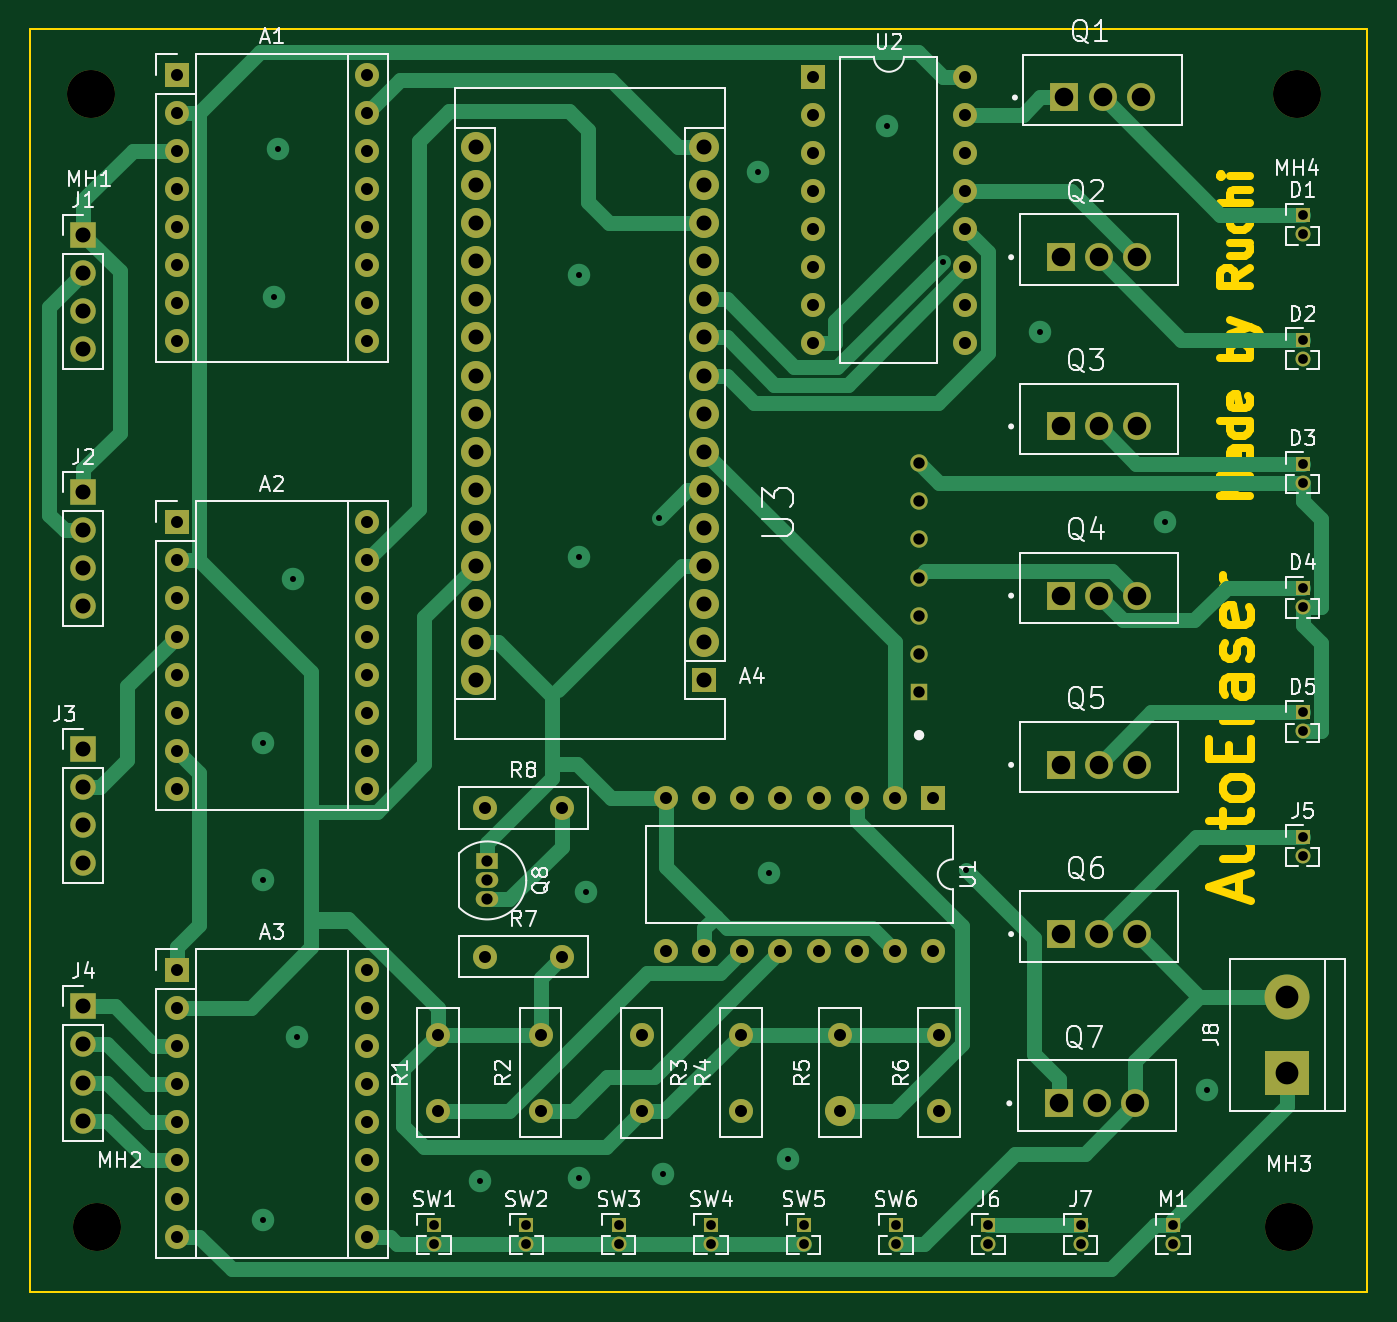
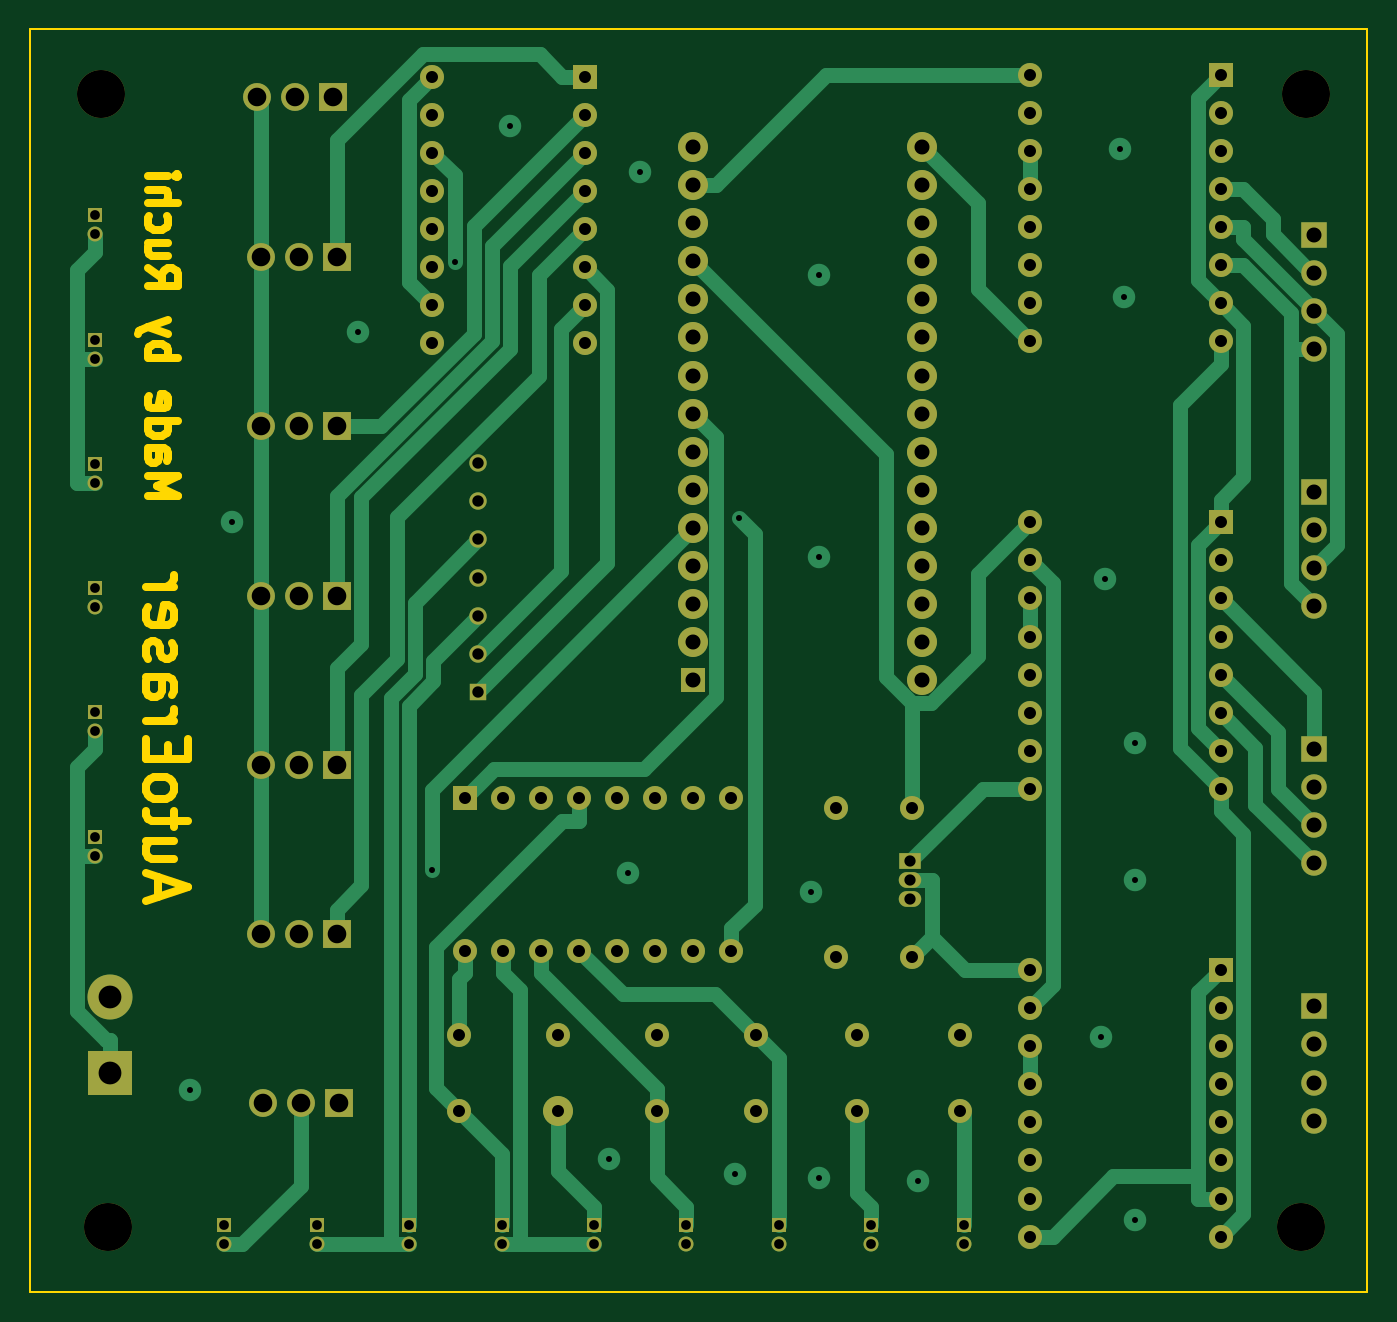
Circuit board: 10 layer files. Board 89.2 x 84.2 mm.
- bottom_copper: WB-B_Cu.gbr (24905 bytes)
- bottom_mask: WB-B_Mask.gbr (6876 bytes)
- paste: WB-B_Paste.gbr (463 bytes)
- bottom_silk: WB-B_Silkscreen.gbr (464 bytes)
- outline: WB-Edge_Cuts.gbr (5774 bytes)
- top_copper: WB-F_Cu.gbr (24525 bytes)
- top_mask: WB-F_Mask.gbr (6876 bytes)
- paste: WB-F_Paste.gbr (463 bytes)
- top_silk: WB-F_Silkscreen.gbr (42078 bytes)
- drill: WB.drl (4128 bytes)

=== bottom_copper: WB-B_Cu.gbr (24905 bytes, source omitted) ===
=== bottom_mask: WB-B_Mask.gbr (6876 bytes, source omitted) ===
=== paste: WB-B_Paste.gbr ===
%TF.GenerationSoftware,KiCad,Pcbnew,(6.0.6-0)*%
%TF.CreationDate,2022-11-10T09:38:14+09:00*%
%TF.ProjectId,WB,57422e6b-6963-4616-945f-706362585858,rev?*%
%TF.SameCoordinates,PX8ecbe88PY65dbed8*%
%TF.FileFunction,Paste,Bot*%
%TF.FilePolarity,Positive*%
%FSLAX46Y46*%
G04 Gerber Fmt 4.6, Leading zero omitted, Abs format (unit mm)*
G04 Created by KiCad (PCBNEW (6.0.6-0)) date 2022-11-10 09:38:14*
%MOMM*%
%LPD*%
G01*
G04 APERTURE LIST*
G04 APERTURE END LIST*
M02*

=== bottom_silk: WB-B_Silkscreen.gbr ===
%TF.GenerationSoftware,KiCad,Pcbnew,(6.0.6-0)*%
%TF.CreationDate,2022-11-10T09:38:14+09:00*%
%TF.ProjectId,WB,57422e6b-6963-4616-945f-706362585858,rev?*%
%TF.SameCoordinates,PX8ecbe88PY65dbed8*%
%TF.FileFunction,Legend,Bot*%
%TF.FilePolarity,Positive*%
%FSLAX46Y46*%
G04 Gerber Fmt 4.6, Leading zero omitted, Abs format (unit mm)*
G04 Created by KiCad (PCBNEW (6.0.6-0)) date 2022-11-10 09:38:14*
%MOMM*%
%LPD*%
G01*
G04 APERTURE LIST*
G04 APERTURE END LIST*
M02*

=== outline: WB-Edge_Cuts.gbr ===
%TF.GenerationSoftware,KiCad,Pcbnew,(6.0.6-0)*%
%TF.CreationDate,2022-11-10T09:38:14+09:00*%
%TF.ProjectId,WB,57422e6b-6963-4616-945f-706362585858,rev?*%
%TF.SameCoordinates,PX8ecbe88PY65dbed8*%
%TF.FileFunction,Profile,NP*%
%FSLAX46Y46*%
G04 Gerber Fmt 4.6, Leading zero omitted, Abs format (unit mm)*
G04 Created by KiCad (PCBNEW (6.0.6-0)) date 2022-11-10 09:38:14*
%MOMM*%
%LPD*%
G01*
G04 APERTURE LIST*
%TA.AperFunction,Profile*%
%ADD10C,0.100000*%
%TD*%
%ADD11C,0.500000*%
G04 APERTURE END LIST*
D10*
X89154000Y0D02*
X0Y0D01*
X0Y0D02*
X0Y84201000D01*
X0Y84201000D02*
X89154000Y84201000D01*
X89154000Y84201000D02*
X89154000Y0D01*
D11*
X80603666Y26357000D02*
X80603666Y27690334D01*
X81403666Y26090334D02*
X78603666Y27023667D01*
X81403666Y27957000D01*
X79537000Y30090334D02*
X81403666Y30090334D01*
X79537000Y28890334D02*
X81003666Y28890334D01*
X81270333Y29023667D01*
X81403666Y29290334D01*
X81403666Y29690334D01*
X81270333Y29957000D01*
X81137000Y30090334D01*
X79537000Y31023667D02*
X79537000Y32090334D01*
X78603666Y31423667D02*
X81003666Y31423667D01*
X81270333Y31557000D01*
X81403666Y31823667D01*
X81403666Y32090334D01*
X81403666Y33423667D02*
X81270333Y33157000D01*
X81137000Y33023667D01*
X80870333Y32890334D01*
X80070333Y32890334D01*
X79803666Y33023667D01*
X79670333Y33157000D01*
X79537000Y33423667D01*
X79537000Y33823667D01*
X79670333Y34090334D01*
X79803666Y34223667D01*
X80070333Y34357000D01*
X80870333Y34357000D01*
X81137000Y34223667D01*
X81270333Y34090334D01*
X81403666Y33823667D01*
X81403666Y33423667D01*
X79937000Y35557000D02*
X79937000Y36490334D01*
X81403666Y36890334D02*
X81403666Y35557000D01*
X78603666Y35557000D01*
X78603666Y36890334D01*
X81403666Y38090334D02*
X79537000Y38090334D01*
X80070333Y38090334D02*
X79803666Y38223667D01*
X79670333Y38357000D01*
X79537000Y38623667D01*
X79537000Y38890334D01*
X81403666Y41023667D02*
X79937000Y41023667D01*
X79670333Y40890334D01*
X79537000Y40623667D01*
X79537000Y40090334D01*
X79670333Y39823667D01*
X81270333Y41023667D02*
X81403666Y40757000D01*
X81403666Y40090334D01*
X81270333Y39823667D01*
X81003666Y39690334D01*
X80737000Y39690334D01*
X80470333Y39823667D01*
X80337000Y40090334D01*
X80337000Y40757000D01*
X80203666Y41023667D01*
X81270333Y42223667D02*
X81403666Y42490334D01*
X81403666Y43023667D01*
X81270333Y43290334D01*
X81003666Y43423667D01*
X80870333Y43423667D01*
X80603666Y43290334D01*
X80470333Y43023667D01*
X80470333Y42623667D01*
X80337000Y42357000D01*
X80070333Y42223667D01*
X79937000Y42223667D01*
X79670333Y42357000D01*
X79537000Y42623667D01*
X79537000Y43023667D01*
X79670333Y43290334D01*
X81270333Y45690334D02*
X81403666Y45423667D01*
X81403666Y44890334D01*
X81270333Y44623667D01*
X81003666Y44490334D01*
X79937000Y44490334D01*
X79670333Y44623667D01*
X79537000Y44890334D01*
X79537000Y45423667D01*
X79670333Y45690334D01*
X79937000Y45823667D01*
X80203666Y45823667D01*
X80470333Y44490334D01*
X81403666Y47023667D02*
X79537000Y47023667D01*
X80070333Y47023667D02*
X79803666Y47157000D01*
X79670333Y47290334D01*
X79537000Y47557000D01*
X79537000Y47823667D01*
X81295761Y53087334D02*
X79295761Y53087334D01*
X80724333Y53754000D01*
X79295761Y54420667D01*
X81295761Y54420667D01*
X81295761Y56230191D02*
X80248142Y56230191D01*
X80057666Y56134953D01*
X79962428Y55944477D01*
X79962428Y55563524D01*
X80057666Y55373048D01*
X81200523Y56230191D02*
X81295761Y56039715D01*
X81295761Y55563524D01*
X81200523Y55373048D01*
X81010047Y55277810D01*
X80819571Y55277810D01*
X80629095Y55373048D01*
X80533857Y55563524D01*
X80533857Y56039715D01*
X80438619Y56230191D01*
X81295761Y58039715D02*
X79295761Y58039715D01*
X81200523Y58039715D02*
X81295761Y57849239D01*
X81295761Y57468286D01*
X81200523Y57277810D01*
X81105285Y57182572D01*
X80914809Y57087334D01*
X80343380Y57087334D01*
X80152904Y57182572D01*
X80057666Y57277810D01*
X79962428Y57468286D01*
X79962428Y57849239D01*
X80057666Y58039715D01*
X81200523Y59754000D02*
X81295761Y59563524D01*
X81295761Y59182572D01*
X81200523Y58992096D01*
X81010047Y58896858D01*
X80248142Y58896858D01*
X80057666Y58992096D01*
X79962428Y59182572D01*
X79962428Y59563524D01*
X80057666Y59754000D01*
X80248142Y59849239D01*
X80438619Y59849239D01*
X80629095Y58896858D01*
X81295761Y62230191D02*
X79295761Y62230191D01*
X80057666Y62230191D02*
X79962428Y62420667D01*
X79962428Y62801620D01*
X80057666Y62992096D01*
X80152904Y63087334D01*
X80343380Y63182572D01*
X80914809Y63182572D01*
X81105285Y63087334D01*
X81200523Y62992096D01*
X81295761Y62801620D01*
X81295761Y62420667D01*
X81200523Y62230191D01*
X79962428Y63849239D02*
X81295761Y64325429D01*
X79962428Y64801620D02*
X81295761Y64325429D01*
X81771952Y64134953D01*
X81867190Y64039715D01*
X81962428Y63849239D01*
X81295761Y68230191D02*
X80343380Y67563524D01*
X81295761Y67087334D02*
X79295761Y67087334D01*
X79295761Y67849239D01*
X79391000Y68039715D01*
X79486238Y68134953D01*
X79676714Y68230191D01*
X79962428Y68230191D01*
X80152904Y68134953D01*
X80248142Y68039715D01*
X80343380Y67849239D01*
X80343380Y67087334D01*
X79962428Y69944477D02*
X81295761Y69944477D01*
X79962428Y69087334D02*
X81010047Y69087334D01*
X81200523Y69182572D01*
X81295761Y69373048D01*
X81295761Y69658762D01*
X81200523Y69849239D01*
X81105285Y69944477D01*
X81200523Y71754000D02*
X81295761Y71563524D01*
X81295761Y71182572D01*
X81200523Y70992096D01*
X81105285Y70896858D01*
X80914809Y70801620D01*
X80343380Y70801620D01*
X80152904Y70896858D01*
X80057666Y70992096D01*
X79962428Y71182572D01*
X79962428Y71563524D01*
X80057666Y71754000D01*
X81295761Y72611143D02*
X79295761Y72611143D01*
X81295761Y73468286D02*
X80248142Y73468286D01*
X80057666Y73373048D01*
X79962428Y73182572D01*
X79962428Y72896858D01*
X80057666Y72706381D01*
X80152904Y72611143D01*
X81295761Y74420667D02*
X79962428Y74420667D01*
X79295761Y74420667D02*
X79391000Y74325429D01*
X79486238Y74420667D01*
X79391000Y74515905D01*
X79295761Y74420667D01*
X79486238Y74420667D01*
M02*

=== top_copper: WB-F_Cu.gbr (24525 bytes, source omitted) ===
=== top_mask: WB-F_Mask.gbr (6876 bytes, source omitted) ===
=== paste: WB-F_Paste.gbr ===
%TF.GenerationSoftware,KiCad,Pcbnew,(6.0.6-0)*%
%TF.CreationDate,2022-11-10T09:38:14+09:00*%
%TF.ProjectId,WB,57422e6b-6963-4616-945f-706362585858,rev?*%
%TF.SameCoordinates,PX8ecbe88PY65dbed8*%
%TF.FileFunction,Paste,Top*%
%TF.FilePolarity,Positive*%
%FSLAX46Y46*%
G04 Gerber Fmt 4.6, Leading zero omitted, Abs format (unit mm)*
G04 Created by KiCad (PCBNEW (6.0.6-0)) date 2022-11-10 09:38:14*
%MOMM*%
%LPD*%
G01*
G04 APERTURE LIST*
G04 APERTURE END LIST*
M02*

=== top_silk: WB-F_Silkscreen.gbr (42078 bytes, source omitted) ===
=== drill: WB.drl ===
M48
; DRILL file {KiCad (6.0.6-0)} date 
; FORMAT={-:-/ absolute / metric / decimal}
; #@! TF.CreationDate,2022-11-10T09:38:17+09:00
; #@! TF.GenerationSoftware,Kicad,Pcbnew,(6.0.6-0)
; #@! TF.FileFunction,MixedPlating,1,2
FMAT,2
METRIC
; #@! TA.AperFunction,Plated,PTH,ViaDrill
T1C0.400
; #@! TA.AperFunction,Plated,PTH,ComponentDrill
T2C0.650
; #@! TA.AperFunction,Plated,PTH,ComponentDrill
T3C0.750
; #@! TA.AperFunction,Plated,PTH,ComponentDrill
T4C0.760
; #@! TA.AperFunction,Plated,PTH,ComponentDrill
T5C0.800
; #@! TA.AperFunction,Plated,PTH,ComponentDrill
T6C1.000
; #@! TA.AperFunction,Plated,PTH,ComponentDrill
T7C1.240
; #@! TA.AperFunction,Plated,PTH,ComponentDrill
T8C1.520
; #@! TA.AperFunction,NonPlated,NPTH,ComponentDrill
T9C3.200
%
G90
G05
T1
X15.494Y36.576
X15.494Y27.432
X15.494Y4.826
X16.256Y66.294
X16.51Y76.2
X17.526Y47.498
X17.78Y17.018
X29.972Y7.366
X36.576Y67.818
X36.576Y49.022
X36.576Y7.62
X37.084Y26.67
X41.924Y51.577
X42.164Y7.874
X48.514Y74.676
X49.276Y27.94
X50.546Y8.89
X57.15Y77.724
X60.837Y68.693
X62.391Y28.152
X67.31Y64.008
X75.692Y51.308
X78.486Y13.462
T2
X26.924Y4.46
X26.924Y3.19
X33.084Y4.46
X33.084Y3.19
X39.243Y4.46
X39.243Y3.19
X45.402Y4.46
X45.402Y3.19
X51.562Y4.46
X51.562Y3.19
X57.721Y4.46
X57.721Y3.19
X63.881Y4.46
X63.881Y3.19
X70.04Y4.46
X70.04Y3.19
X76.2Y4.46
X76.2Y3.19
X84.836Y71.77
X84.836Y70.5
X84.836Y63.488
X84.836Y62.218
X84.836Y55.205
X84.836Y53.935
X84.836Y46.923
X84.836Y45.653
X84.836Y38.64
X84.836Y37.37
X84.836Y30.358
X84.836Y29.088
T3
X30.475Y28.702
X30.475Y27.432
X30.475Y26.162
T4
X59.264Y55.245
X59.264Y52.705
X59.264Y50.165
X59.264Y47.625
X59.264Y45.085
X59.264Y42.545
X59.264Y40.005
T5
X9.789Y81.153
X9.789Y78.613
X9.789Y76.073
X9.789Y73.533
X9.789Y70.993
X9.789Y68.453
X9.789Y65.913
X9.789Y63.373
X9.789Y51.308
X9.789Y48.768
X9.789Y46.228
X9.789Y43.688
X9.789Y41.148
X9.789Y38.608
X9.789Y36.068
X9.789Y33.528
X9.789Y21.463
X9.789Y18.923
X9.789Y16.383
X9.789Y13.843
X9.789Y11.303
X9.789Y8.763
X9.789Y6.223
X9.789Y3.683
X22.489Y81.153
X22.489Y78.613
X22.489Y76.073
X22.489Y73.533
X22.489Y70.993
X22.489Y68.453
X22.489Y65.913
X22.489Y63.373
X22.489Y51.308
X22.489Y48.768
X22.489Y46.228
X22.489Y43.688
X22.489Y41.148
X22.489Y38.608
X22.489Y36.068
X22.489Y33.528
X22.489Y21.463
X22.489Y18.923
X22.489Y16.383
X22.489Y13.843
X22.489Y11.303
X22.489Y8.763
X22.489Y6.223
X22.489Y3.683
X27.178Y17.145
X27.178Y12.065
X30.353Y32.258
X30.353Y22.352
X34.036Y17.145
X34.036Y12.065
X35.433Y32.258
X35.433Y22.352
X40.767Y17.135
X40.767Y12.055
X42.403Y32.913
X42.403Y22.753
X44.943Y32.913
X44.943Y22.753
X47.371Y17.145
X47.371Y12.065
X47.483Y32.913
X47.483Y22.753
X50.023Y32.913
X50.023Y22.753
X52.177Y81.011
X52.177Y78.471
X52.177Y75.931
X52.177Y73.391
X52.177Y70.851
X52.177Y68.311
X52.177Y65.771
X52.177Y63.231
X52.563Y32.913
X52.563Y22.753
X53.975Y17.145
X53.975Y12.065
X55.103Y32.913
X55.103Y22.753
X57.643Y32.913
X57.643Y22.753
X60.183Y32.913
X60.183Y22.753
X60.579Y17.145
X60.579Y12.065
X62.337Y81.011
X62.337Y78.471
X62.337Y75.931
X62.337Y73.391
X62.337Y70.851
X62.337Y68.311
X62.337Y65.771
X62.337Y63.231
T6
X3.556Y70.475
X3.556Y67.935
X3.556Y65.395
X3.556Y62.855
X3.556Y53.33
X3.556Y50.79
X3.556Y48.25
X3.556Y45.71
X3.556Y36.185
X3.556Y33.645
X3.556Y31.105
X3.556Y28.565
X3.556Y19.04
X3.556Y16.5
X3.556Y13.96
X3.556Y11.42
X29.708Y76.327
X29.708Y73.787
X29.708Y71.247
X29.708Y68.707
X29.708Y66.167
X29.708Y63.627
X29.708Y61.087
X29.708Y58.547
X29.708Y56.007
X29.708Y53.467
X29.708Y50.927
X29.708Y48.387
X29.708Y45.847
X29.708Y43.307
X29.708Y40.767
X44.948Y76.327
X44.948Y73.787
X44.948Y71.247
X44.948Y68.707
X44.948Y66.167
X44.948Y63.627
X44.948Y61.087
X44.948Y58.547
X44.948Y56.007
X44.948Y53.467
X44.948Y50.927
X44.948Y48.387
X44.948Y45.847
X44.948Y43.307
X44.948Y40.767
T7
X68.58Y12.573
X68.7Y68.98
X68.7Y57.699
X68.7Y46.417
X68.7Y35.136
X68.7Y23.854
X68.954Y79.627
X71.12Y12.573
X71.24Y68.98
X71.24Y57.699
X71.24Y46.417
X71.24Y35.136
X71.24Y23.854
X71.495Y79.627
X73.66Y12.573
X73.781Y68.98
X73.781Y57.699
X73.781Y46.417
X73.781Y35.136
X73.781Y23.854
X74.034Y79.627
T8
X83.82Y19.685
X83.82Y14.605
T9
X4.064Y79.883
X4.445Y4.318
X83.947Y4.318
X84.455Y79.883
T0
M30
